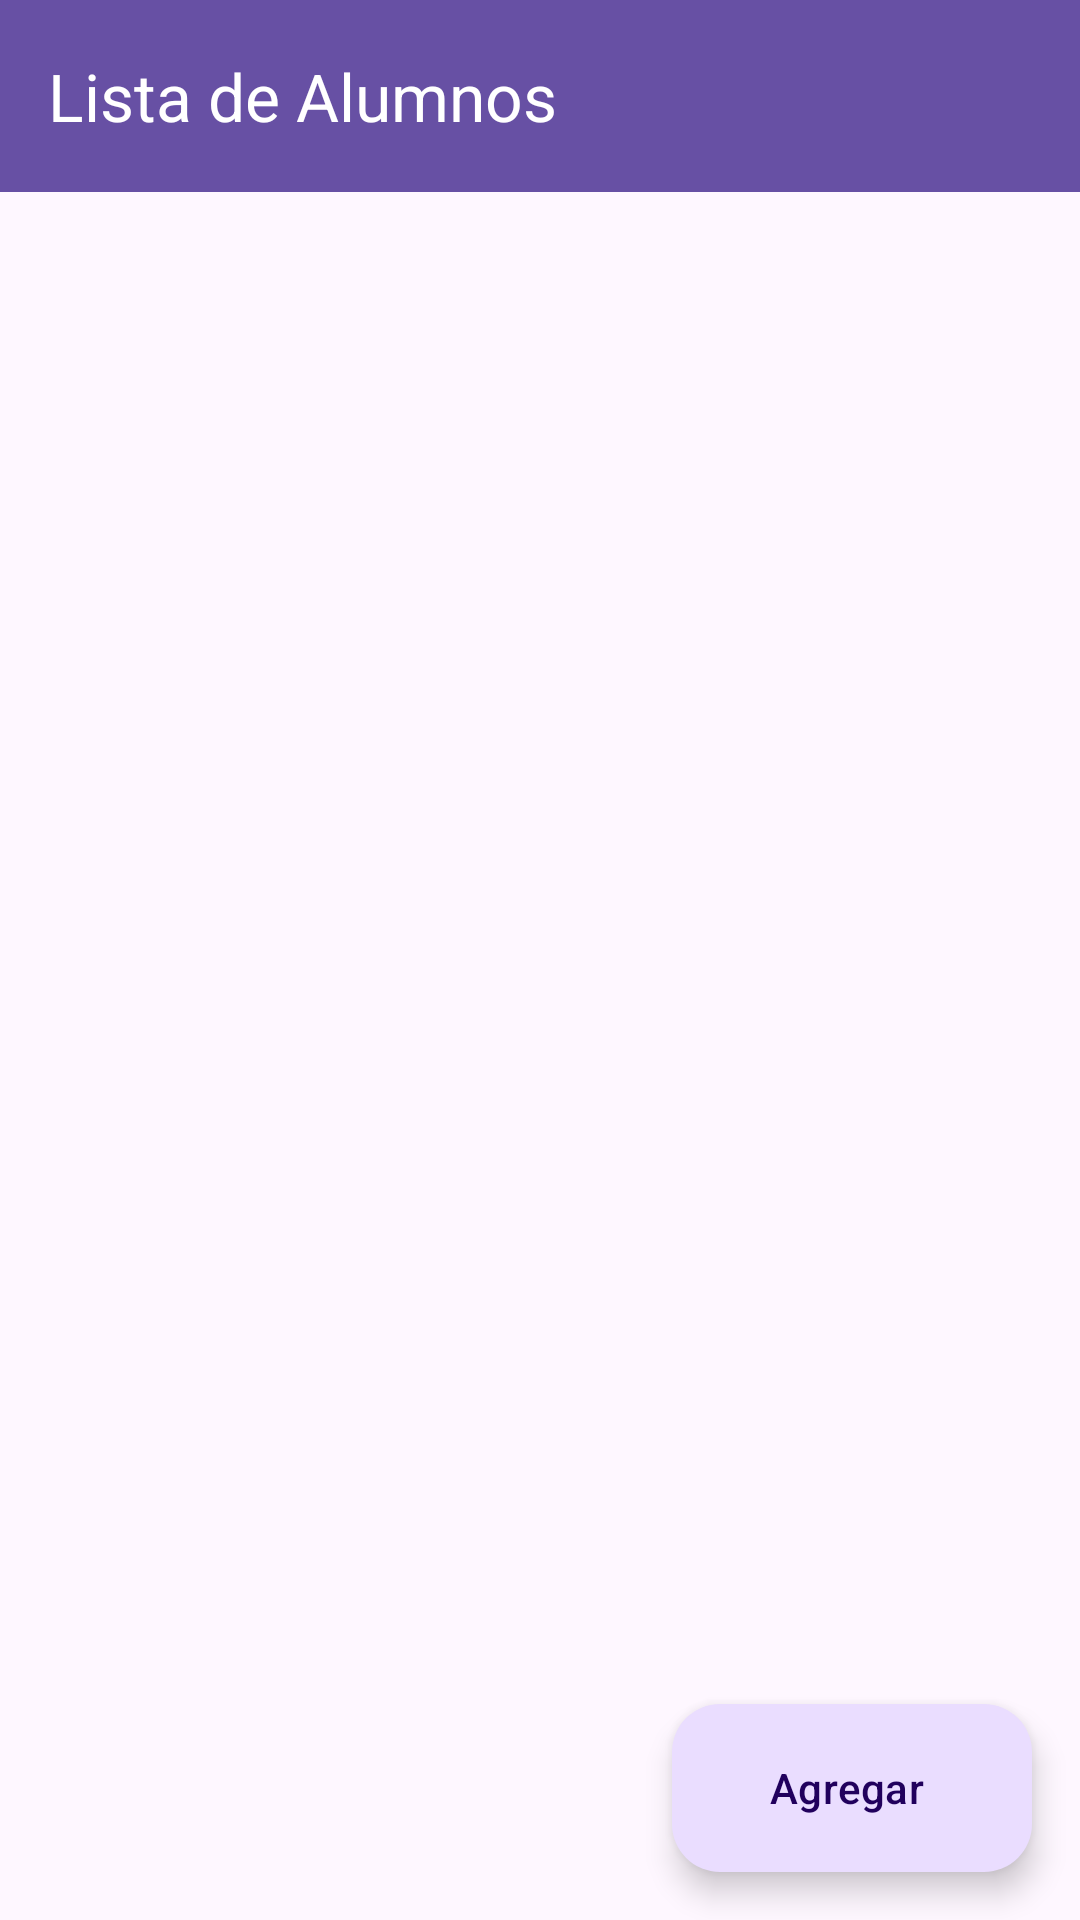

Write the Android layout XML for this screen, with the resource values it uses.
<!-- AndroidManifest.xml: application theme Theme.Basededatos -->
<!-- res/layout/activity_main.xml -->
<?xml version="1.0" encoding="utf-8"?>
<androidx.constraintlayout.widget.ConstraintLayout xmlns:android="http://schemas.android.com/apk/res/android"
    xmlns:app="http://schemas.android.com/apk/res-auto"
    xmlns:tools="http://schemas.android.com/tools"
    android:id="@+id/main"
    android:layout_width="match_parent"
    android:layout_height="match_parent"
    tools:context=".MainActivity">

    <com.google.android.material.appbar.MaterialToolbar
        android:id="@+id/toolbar"
        android:layout_width="match_parent"
        android:layout_height="?attr/actionBarSize"
        android:background="?attr/colorPrimary"
        app:layout_constraintEnd_toEndOf="parent"
        app:layout_constraintStart_toStartOf="parent"
        app:layout_constraintTop_toTopOf="parent"
        app:title="@string/titulo_app"
        app:titleTextColor="?attr/colorOnPrimary" />

    <androidx.recyclerview.widget.RecyclerView
        android:id="@+id/rvAlumnos"
        android:layout_width="0dp"
        android:layout_height="0dp"
        android:clipToPadding="false"
        android:paddingVertical="8dp"
        app:layout_constraintBottom_toBottomOf="parent"
        app:layout_constraintEnd_toEndOf="parent"
        app:layout_constraintStart_toStartOf="parent"
        app:layout_constraintTop_toBottomOf="@+id/toolbar"
        tools:listitem="@layout/item_persona" />

    <TextView
        android:id="@+id/tvSinAlumnos"
        android:layout_width="wrap_content"
        android:layout_height="wrap_content"
        android:text="@string/sin_alumnos"
        android:textColor="?android:attr/textColorSecondary"
        android:textSize="16sp"
        android:visibility="gone"
        app:layout_constraintBottom_toBottomOf="parent"
        app:layout_constraintEnd_toEndOf="parent"
        app:layout_constraintStart_toStartOf="parent"
        app:layout_constraintTop_toBottomOf="@+id/toolbar" />

    <com.google.android.material.floatingactionbutton.ExtendedFloatingActionButton
        android:id="@+id/fabAgregar"
        android:layout_width="wrap_content"
        android:layout_height="wrap_content"
        android:layout_margin="16dp"
        android:contentDescription="@string/cd_agregar_alumno"
        android:text="@string/btn_agregar"
        app:icon="@drawable/ic_add"
        app:layout_constraintBottom_toBottomOf="parent"
        app:layout_constraintEnd_toEndOf="parent" />

</androidx.constraintlayout.widget.ConstraintLayout>
<!-- res/layout/item_persona.xml (included above) -->
<?xml version="1.0" encoding="utf-8"?>
<com.google.android.material.card.MaterialCardView xmlns:android="http://schemas.android.com/apk/res/android"
    xmlns:app="http://schemas.android.com/apk/res-auto"
    xmlns:tools="http://schemas.android.com/tools"
    android:layout_width="match_parent"
    android:layout_height="wrap_content"
    android:layout_marginHorizontal="12dp"
    android:layout_marginVertical="6dp"
    app:cardCornerRadius="12dp"
    app:cardElevation="3dp">

    <androidx.constraintlayout.widget.ConstraintLayout
        android:layout_width="match_parent"
        android:layout_height="wrap_content"
        android:padding="12dp">

        <com.google.android.material.imageview.ShapeableImageView
            android:id="@+id/ivFoto"
            android:layout_width="70dp"
            android:layout_height="70dp"
            android:scaleType="centerCrop"
            android:src="@drawable/ic_person"
            app:layout_constraintBottom_toBottomOf="parent"
            app:layout_constraintStart_toStartOf="parent"
            app:layout_constraintTop_toTopOf="parent"
            app:shapeAppearanceOverlay="@style/CircleImageView" />

        <TextView
            android:id="@+id/tvNombre"
            android:layout_width="0dp"
            android:layout_height="wrap_content"
            android:layout_marginStart="12dp"
            android:layout_marginEnd="8dp"
            android:textSize="18sp"
            android:textStyle="bold"
            app:layout_constraintEnd_toStartOf="@+id/btnEditar"
            app:layout_constraintStart_toEndOf="@+id/ivFoto"
            app:layout_constraintTop_toTopOf="parent"
            tools:text="Juan Pérez" />

        <TextView
            android:id="@+id/tvCuenta"
            android:layout_width="0dp"
            android:layout_height="wrap_content"
            android:layout_marginStart="12dp"
            android:layout_marginTop="4dp"
            android:layout_marginEnd="8dp"
            android:textColor="?android:attr/textColorSecondary"
            android:textSize="14sp"
            app:layout_constraintEnd_toStartOf="@+id/btnEditar"
            app:layout_constraintStart_toEndOf="@+id/ivFoto"
            app:layout_constraintTop_toBottomOf="@+id/tvNombre"
            tools:text="Cuenta: 20201234" />

        <TextView
            android:id="@+id/tvCorreo"
            android:layout_width="0dp"
            android:layout_height="wrap_content"
            android:layout_marginStart="12dp"
            android:layout_marginTop="2dp"
            android:layout_marginEnd="8dp"
            android:textColor="?android:attr/textColorSecondary"
            android:textSize="12sp"
            app:layout_constraintEnd_toStartOf="@+id/btnEditar"
            app:layout_constraintStart_toEndOf="@+id/ivFoto"
            app:layout_constraintTop_toBottomOf="@+id/tvCuenta"
            tools:text="juan.perez@unam.mx" />

        <ImageButton
            android:id="@+id/btnEditar"
            android:layout_width="40dp"
            android:layout_height="40dp"
            android:background="?attr/selectableItemBackgroundBorderless"
            android:contentDescription="@string/cd_editar"
            android:padding="8dp"
            android:src="@drawable/ic_edit"
            app:layout_constraintBottom_toBottomOf="parent"
            app:layout_constraintEnd_toStartOf="@+id/btnEliminar"
            app:layout_constraintTop_toTopOf="parent" />

        <ImageButton
            android:id="@+id/btnEliminar"
            android:layout_width="40dp"
            android:layout_height="40dp"
            android:background="?attr/selectableItemBackgroundBorderless"
            android:contentDescription="@string/cd_eliminar"
            android:padding="8dp"
            android:src="@drawable/ic_delete"
            app:layout_constraintBottom_toBottomOf="parent"
            app:layout_constraintEnd_toEndOf="parent"
            app:layout_constraintTop_toTopOf="parent" />

    </androidx.constraintlayout.widget.ConstraintLayout>

</com.google.android.material.card.MaterialCardView>
<!-- resources referenced by this layout -->
<resources>
  <!-- drawable ic_person (drawable) -->
  <vector xmlns:android="http://schemas.android.com/apk/res/android"
      android:width="48dp"
      android:height="48dp"
      android:viewportWidth="24"
      android:viewportHeight="24">
    <path
        android:fillColor="#FF757575"
        android:pathData="M12,12c2.21,0 4,-1.79 4,-4s-1.79,-4 -4,-4 -4,1.79 -4,4 1.79,4 4,4zM12,14c-2.67,0 -8,1.34 -8,4v2h16v-2c0,-2.66 -5.33,-4 -8,-4z"/>
  </vector>
  <string name="btn_agregar">Agregar</string>
  <string name="cd_agregar_alumno">Agregar Alumno</string>
  <string name="cd_editar">Editar</string>
  <string name="cd_eliminar">Eliminar</string>
  <string name="sin_alumnos">No hay alumnos registrados</string>
  <string name="titulo_app">Lista de Alumnos</string>
  <style name="CircleImageView">
          <item name="cornerSize">50%</item>
      </style>
  <style name="Theme.Basededatos" parent="Base.Theme.Basededatos" />
  <style name="Base.Theme.Basededatos" parent="Theme.Material3.DayNight.NoActionBar">
          
      </style>
</resources>
